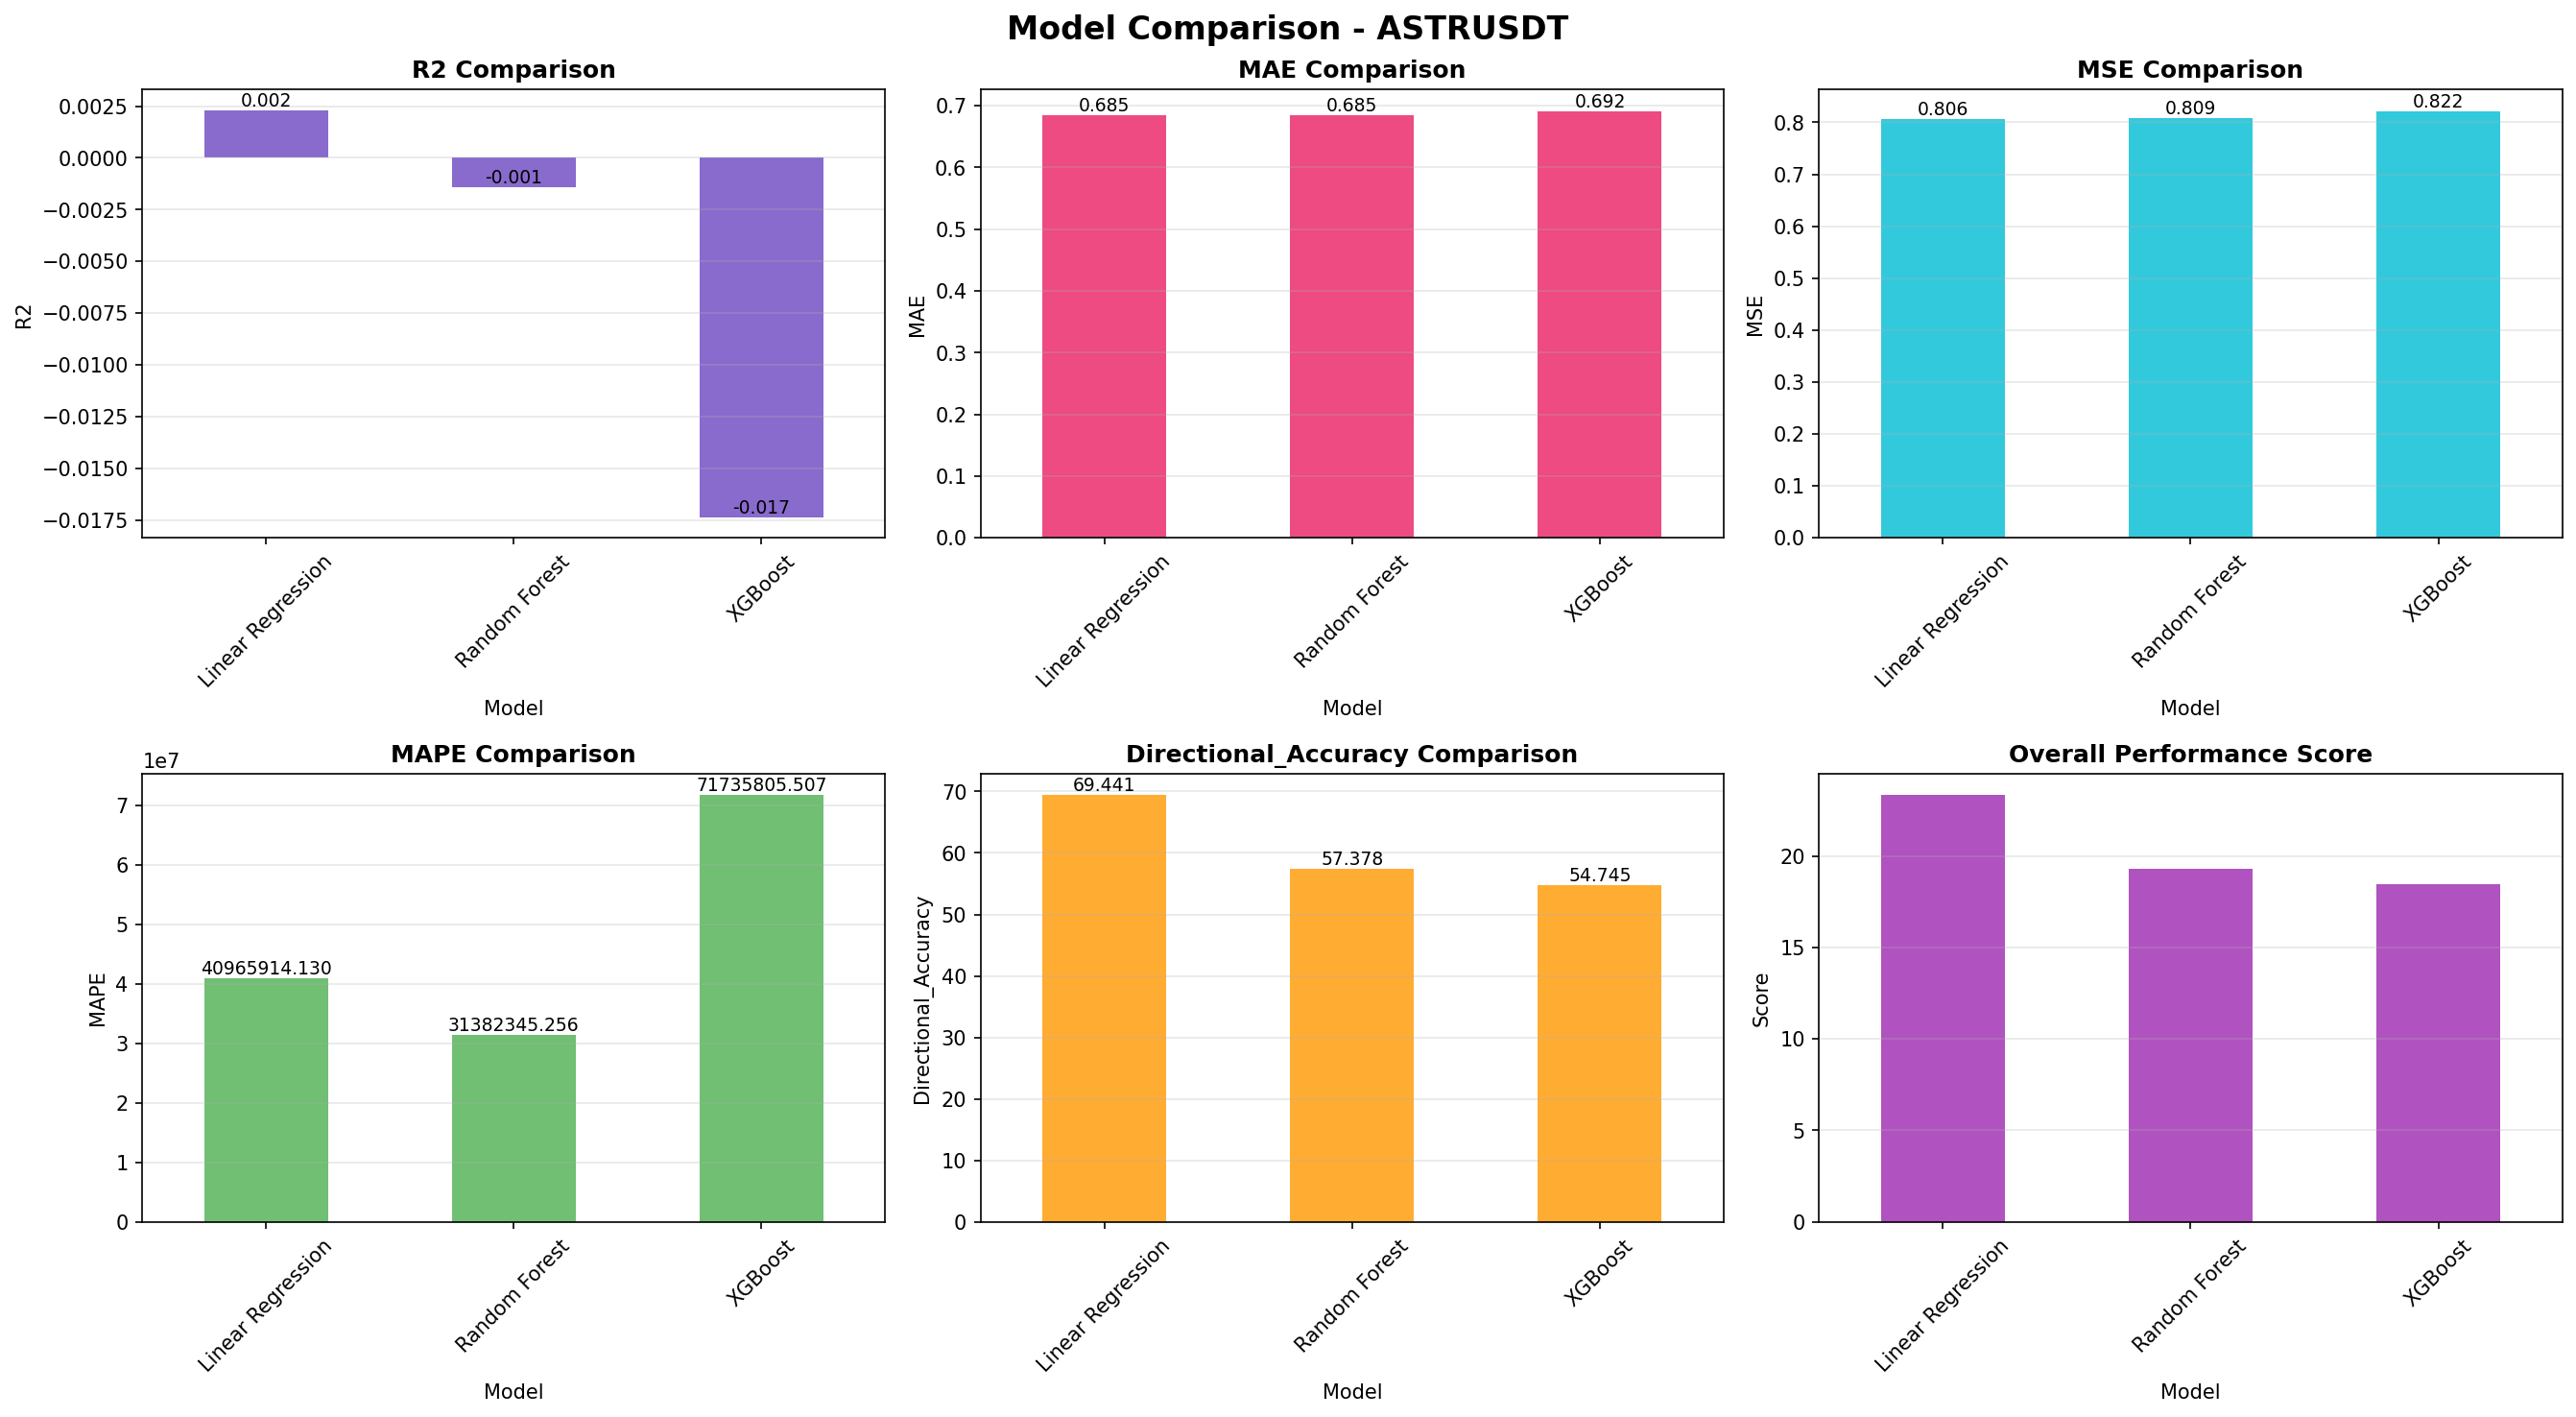

Values plotted in this chart, from the file beside it:
, Model, MSE, MAE, R2, MAPE, Directional_Accuracy, Note
Linear Regression, Linear Regression, 0.806, 0.6849, 0.002317, 40965914, 69.44, 
Random Forest, Random Forest, 0.809, 0.6852, -0.001408, 31382345, 57.38, 
XGBoost, XGBoost, 0.8219, 0.6917, -0.01738, 71735806, 54.74, 
LSTM, LSTM, , , , , , Not trained yet
